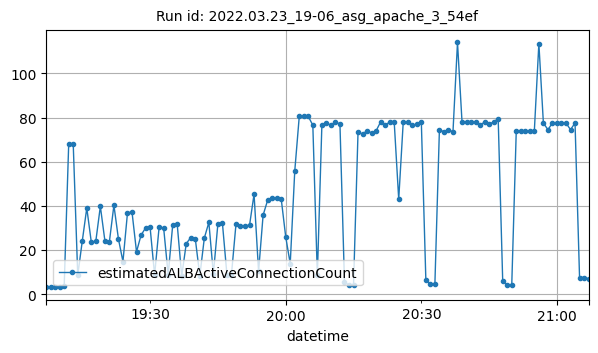

Source data for this figure (header and first rows):
datetime, estimatedALBActiveConnectionCount
2022-03-23T19:07:00Z, 3
2022-03-23T19:08:00Z, 3
2022-03-23T19:09:00Z, 3
2022-03-23T19:10:00Z, 3
2022-03-23T19:11:00Z, 3.5
2022-03-23T19:12:00Z, 68
2022-03-23T19:13:00Z, 68
2022-03-23T19:14:00Z, 8.5
2022-03-23T19:15:00Z, 24
2022-03-23T19:16:00Z, 39
2022-03-23T19:17:00Z, 23.5
2022-03-23T19:18:00Z, 24
2022-03-23T19:19:00Z, 39.75
2022-03-23T19:20:00Z, 24.25
2022-03-23T19:21:00Z, 23.75
2022-03-23T19:22:00Z, 40.25
2022-03-23T19:23:00Z, 25
2022-03-23T19:24:00Z, 14.75
2022-03-23T19:25:00Z, 36.75
2022-03-23T19:26:00Z, 37.25
2022-03-23T19:27:00Z, 19.17
2022-03-23T19:28:00Z, 26.67
2022-03-23T19:29:00Z, 30
2022-03-23T19:30:00Z, 30.33
2022-03-23T19:31:00Z, 8.667
2022-03-23T19:32:00Z, 30.33
2022-03-23T19:33:00Z, 30
2022-03-23T19:34:00Z, 8.833
2022-03-23T19:35:00Z, 31.17
2022-03-23T19:36:00Z, 31.67
2022-03-23T19:37:00Z, 8.167
2022-03-23T19:38:00Z, 22.88
2022-03-23T19:39:00Z, 25.62
2022-03-23T19:40:00Z, 25.12
2022-03-23T19:41:00Z, 8.25
2022-03-23T19:42:00Z, 25.38
2022-03-23T19:43:00Z, 32.5
2022-03-23T19:44:00Z, 9.167
2022-03-23T19:45:00Z, 31.83
2022-03-23T19:46:00Z, 32.17
2022-03-23T19:47:00Z, 8.833
2022-03-23T19:48:00Z, 8.833
2022-03-23T19:49:00Z, 31.67
2022-03-23T19:50:00Z, 31
2022-03-23T19:51:00Z, 31
2022-03-23T19:52:00Z, 31.17
2022-03-23T19:53:00Z, 45.25
2022-03-23T19:54:00Z, 10.25
2022-03-23T19:55:00Z, 35.75
2022-03-23T19:56:00Z, 42.5
2022-03-23T19:57:00Z, 43.5
2022-03-23T19:58:00Z, 43.5
2022-03-23T19:59:00Z, 43.25
2022-03-23T20:00:00Z, 26
2022-03-23T20:01:00Z, 13.75
2022-03-23T20:02:00Z, 55.67
2022-03-23T20:03:00Z, 80.5
2022-03-23T20:04:00Z, 80.5
2022-03-23T20:05:00Z, 80.5
2022-03-23T20:06:00Z, 76.5
... 61 more rows
